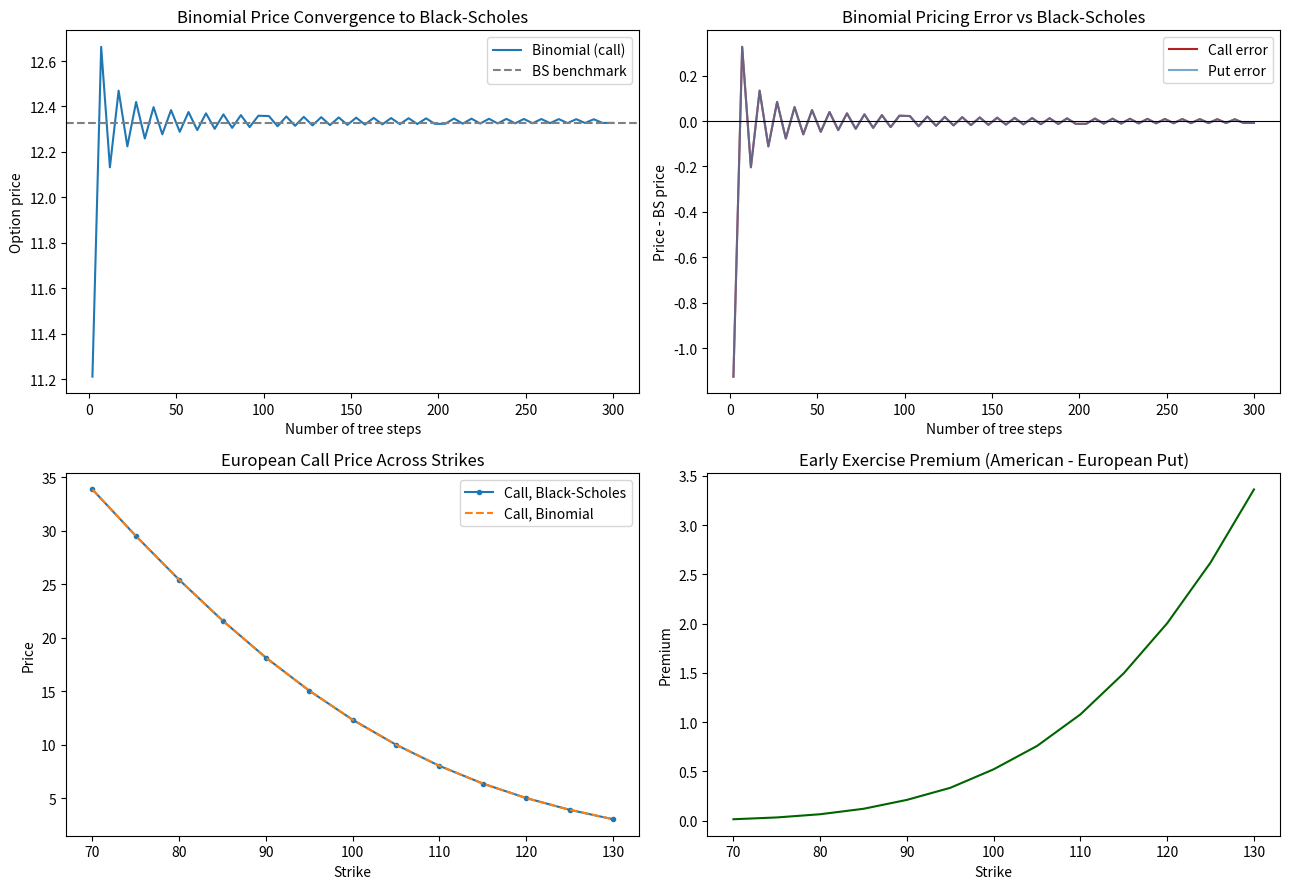

Reproduce this figure in Python.
"""
Options Pricing: Binomial Tree vs Black-Scholes
================================================
Implements two option pricing models from scratch and compares them:

  - Black-Scholes: closed-form pricing for European options
  - Binomial Tree (Cox-Ross-Rubinstein): pricing for both European and
    American options, via backward induction

Also includes:
  - A convergence study: how the binomial tree price approaches the
    Black-Scholes price as the number of steps (tree depth) increases
  - A comparison across strikes, maturities, and volatility inputs
  - The early-exercise premium for American options

Usage
-----
    python options_pricing.py

Requirements
------------
    pip install numpy matplotlib scipy
"""

import numpy as np
import matplotlib.pyplot as plt
from scipy.stats import norm

# ---------------------------------------------------------------------------
# 1. Black-Scholes model
# ---------------------------------------------------------------------------
def black_scholes(S, K, T, r, sigma, option_type="call"):
    """
    Closed-form Black-Scholes price for a European option.

    Parameters
    ----------
    S : float           current underlying price
    K : float           strike price
    T : float            time to expiry, in years
    r : float           risk-free rate (annualised, continuously compounded)
    sigma : float       volatility (annualised)
    option_type : str   "call" or "put"
    """
    if T <= 0:
        return max(S - K, 0.0) if option_type == "call" else max(K - S, 0.0)
    if sigma <= 0:
        fwd = S * np.exp(r * T)
        intrinsic = max(fwd - K, 0.0) if option_type == "call" else max(K - fwd, 0.0)
        return intrinsic * np.exp(-r * T)

    d1 = (np.log(S / K) + (r + 0.5 * sigma ** 2) * T) / (sigma * np.sqrt(T))
    d2 = d1 - sigma * np.sqrt(T)

    if option_type == "call":
        return S * norm.cdf(d1) - K * np.exp(-r * T) * norm.cdf(d2)
    elif option_type == "put":
        return K * np.exp(-r * T) * norm.cdf(-d2) - S * norm.cdf(-d1)
    else:
        raise ValueError("option_type must be 'call' or 'put'")


# ---------------------------------------------------------------------------
# 2. Binomial tree (Cox-Ross-Rubinstein)
# ---------------------------------------------------------------------------
def binomial_tree(S, K, T, r, sigma, n_steps, option_type="call", american=False):
    """
    CRR binomial tree price for a European or American option.

    Parameters
    ----------
    n_steps : int       number of time steps in the tree
    american : bool     if True, allow early exercise at every node
    """
    dt = T / n_steps
    u = np.exp(sigma * np.sqrt(dt))
    d = 1 / u
    q = (np.exp(r * dt) - d) / (u - d)          # risk-neutral probability
    disc = np.exp(-r * dt)

    # Terminal stock prices at maturity (vectorised)
    j = np.arange(n_steps + 1)
    ST = S * (u ** (n_steps - j)) * (d ** j)

    if option_type == "call":
        values = np.maximum(ST - K, 0.0)
    else:
        values = np.maximum(K - ST, 0.0)

    # Backward induction
    for step in range(n_steps - 1, -1, -1):
        values = disc * (q * values[:-1] + (1 - q) * values[1:])

        if american:
            j = np.arange(step + 1)
            S_t = S * (u ** (step - j)) * (d ** j)
            intrinsic = (np.maximum(S_t - K, 0.0) if option_type == "call"
                         else np.maximum(K - S_t, 0.0))
            values = np.maximum(values, intrinsic)

    return values[0]


# ---------------------------------------------------------------------------
# 3. Convergence study
# ---------------------------------------------------------------------------
def convergence_study(S, K, T, r, sigma, option_type="call", max_steps=300, step_grid=None):
    """Binomial price vs Black-Scholes price as tree depth increases."""
    bs_price = black_scholes(S, K, T, r, sigma, option_type)
    if step_grid is None:
        step_grid = np.unique(np.linspace(2, max_steps, 60).astype(int))

    binom_prices = [binomial_tree(S, K, T, r, sigma, n, option_type, american=False)
                     for n in step_grid]
    errors = np.array(binom_prices) - bs_price
    return step_grid, np.array(binom_prices), errors, bs_price


# ---------------------------------------------------------------------------
# 4. Comparison across strikes / maturities / volatilities
# ---------------------------------------------------------------------------
def compare_across_inputs(S, r, n_steps=200):
    strikes = np.linspace(70, 130, 13)
    maturities = [0.25, 0.5, 1.0, 2.0]
    vols = [0.15, 0.25, 0.35]

    strike_results = {
        "european_call_bs": [black_scholes(S, K, 1.0, r, 0.25, "call") for K in strikes],
        "european_call_binom": [binomial_tree(S, K, 1.0, r, 0.25, n_steps, "call", False) for K in strikes],
        "american_put_binom": [binomial_tree(S, K, 1.0, r, 0.25, n_steps, "put", True) for K in strikes],
        "european_put_binom": [binomial_tree(S, K, 1.0, r, 0.25, n_steps, "put", False) for K in strikes],
    }

    maturity_results = {
        T: {
            "call_bs": black_scholes(S, S, T, r, 0.25, "call"),
            "call_binom": binomial_tree(S, S, T, r, 0.25, n_steps, "call", False),
        }
        for T in maturities
    }

    vol_results = {
        sigma: {
            "call_bs": black_scholes(S, S, 1.0, r, sigma, "call"),
            "put_american_binom": binomial_tree(S, S, 1.0, r, sigma, n_steps, "put", True),
            "put_european_binom": binomial_tree(S, S, 1.0, r, sigma, n_steps, "put", False),
        }
        for sigma in vols
    }

    return strikes, strike_results, maturity_results, vol_results


# ---------------------------------------------------------------------------
# 5. Reporting / plots
# ---------------------------------------------------------------------------
def print_convergence_report(step_grid, binom_prices, errors, bs_price, label):
    print(f"\n  {label}")
    print(f"  {'-' * 55}")
    print(f"    Black-Scholes benchmark price: {bs_price:.4f}\n")
    print(f"    {'Steps':>8} | {'Binomial Price':>15} | {'Abs. Error':>12}")
    for n, p, e in list(zip(step_grid, binom_prices, errors))[::8]:
        print(f"    {n:>8} | {p:>15.4f} | {abs(e):>12.5f}")


def print_early_exercise_premium(S, K, T, r, sigma, n_steps=200):
    euro_put = binomial_tree(S, K, T, r, sigma, n_steps, "put", american=False)
    amer_put = binomial_tree(S, K, T, r, sigma, n_steps, "put", american=True)
    premium = amer_put - euro_put
    print(f"\n  Early exercise premium (American - European put)")
    print(f"  {'-' * 55}")
    print(f"    S={S}, K={K}, T={T}, r={r:.2%}, sigma={sigma:.2%}")
    print(f"    European put : {euro_put:.4f}")
    print(f"    American put : {amer_put:.4f}")
    print(f"    Premium      : {premium:.4f}")


def plot_results(step_grid, call_prices, call_errors, put_step_grid, put_errors,
                  strikes, strike_results, path="options_pricing_results.png"):
    fig, axes = plt.subplots(2, 2, figsize=(13, 9))

    # Convergence: price
    axes[0, 0].plot(step_grid, call_prices, label="Binomial (call)")
    axes[0, 0].axhline(call_prices[-1], color="gray", linestyle="--", label="BS benchmark")
    axes[0, 0].set_title("Binomial Price Convergence to Black-Scholes")
    axes[0, 0].set_xlabel("Number of tree steps")
    axes[0, 0].set_ylabel("Option price")
    axes[0, 0].legend()

    # Convergence: error, showing the classic oscillation at low depth
    axes[0, 1].plot(step_grid, call_errors, color="firebrick", label="Call error")
    axes[0, 1].plot(put_step_grid, put_errors, color="steelblue", label="Put error", alpha=0.7)
    axes[0, 1].axhline(0, color="black", linewidth=0.8)
    axes[0, 1].set_title("Binomial Pricing Error vs Black-Scholes")
    axes[0, 1].set_xlabel("Number of tree steps")
    axes[0, 1].set_ylabel("Price - BS price")
    axes[0, 1].legend()

    # Across strikes: European (BS vs binomial) and American put
    axes[1, 0].plot(strikes, strike_results["european_call_bs"], label="Call, Black-Scholes", marker="o", markersize=3)
    axes[1, 0].plot(strikes, strike_results["european_call_binom"], label="Call, Binomial", linestyle="--")
    axes[1, 0].set_title("European Call Price Across Strikes")
    axes[1, 0].set_xlabel("Strike")
    axes[1, 0].set_ylabel("Price")
    axes[1, 0].legend()

    # American vs European put across strikes (early exercise premium)
    premium = np.array(strike_results["american_put_binom"]) - np.array(strike_results["european_put_binom"])
    axes[1, 1].plot(strikes, premium, color="darkgreen")
    axes[1, 1].set_title("Early Exercise Premium (American - European Put)")
    axes[1, 1].set_xlabel("Strike")
    axes[1, 1].set_ylabel("Premium")

    plt.tight_layout()
    plt.savefig(path, dpi=150)
    print(f"\nSaved chart to {path}")


# ---------------------------------------------------------------------------
# Main
# ---------------------------------------------------------------------------
def main():
    S, K, T, r, sigma = 100, 100, 1.0, 0.05, 0.25

    print("=" * 60)
    print("  BLACK-SCHOLES vs BINOMIAL TREE — BASELINE PRICES")
    print("=" * 60)
    for opt in ["call", "put"]:
        bs = black_scholes(S, K, T, r, sigma, opt)
        binom_euro = binomial_tree(S, K, T, r, sigma, 200, opt, american=False)
        binom_amer = binomial_tree(S, K, T, r, sigma, 200, opt, american=True)
        print(f"\n  {opt.capitalize()} (S={S}, K={K}, T={T}, r={r:.2%}, sigma={sigma:.2%})")
        print(f"    Black-Scholes (European) : {bs:.4f}")
        print(f"    Binomial, 200 steps (Eur): {binom_euro:.4f}")
        print(f"    Binomial, 200 steps (Am) : {binom_amer:.4f}")

    print("\n" + "=" * 60)
    print("  CONVERGENCE STUDY")
    print("=" * 60)
    call_steps, call_prices, call_errors, call_bs = convergence_study(S, K, T, r, sigma, "call")
    put_steps, put_prices, put_errors, put_bs = convergence_study(S, K, T, r, sigma, "put")
    print_convergence_report(call_steps, call_prices, call_errors, call_bs, "Call option convergence")
    print_convergence_report(put_steps, put_prices, put_errors, put_bs, "Put option convergence")

    print("\n" + "=" * 60)
    print("  EARLY EXERCISE PREMIUM")
    print("=" * 60)
    print_early_exercise_premium(S, K, T, r, sigma)
    print_early_exercise_premium(S, 110, T, r, sigma)  # deeper in-the-money put

    print("\n" + "=" * 60)
    print("  COMPARISON ACROSS STRIKES / MATURITIES / VOLATILITIES")
    print("=" * 60)
    strikes, strike_results, maturity_results, vol_results = compare_across_inputs(S, r)

    print("\n  Across maturities (ATM call, sigma=0.25):")
    for T_, vals in maturity_results.items():
        print(f"    T={T_:>4} | BS: {vals['call_bs']:.4f} | Binomial: {vals['call_binom']:.4f}")

    print("\n  Across volatilities (ATM, T=1.0):")
    for sig, vals in vol_results.items():
        print(f"    sigma={sig:.2f} | Call BS: {vals['call_bs']:.4f} | "
              f"Am Put: {vals['put_american_binom']:.4f} | Eur Put: {vals['put_european_binom']:.4f}")

    print("\nGenerating plots...")
    plot_results(call_steps, call_prices, call_errors, put_steps, put_errors,
                 strikes, strike_results)
    print("\nDone.")


if __name__ == "__main__":
    main()
